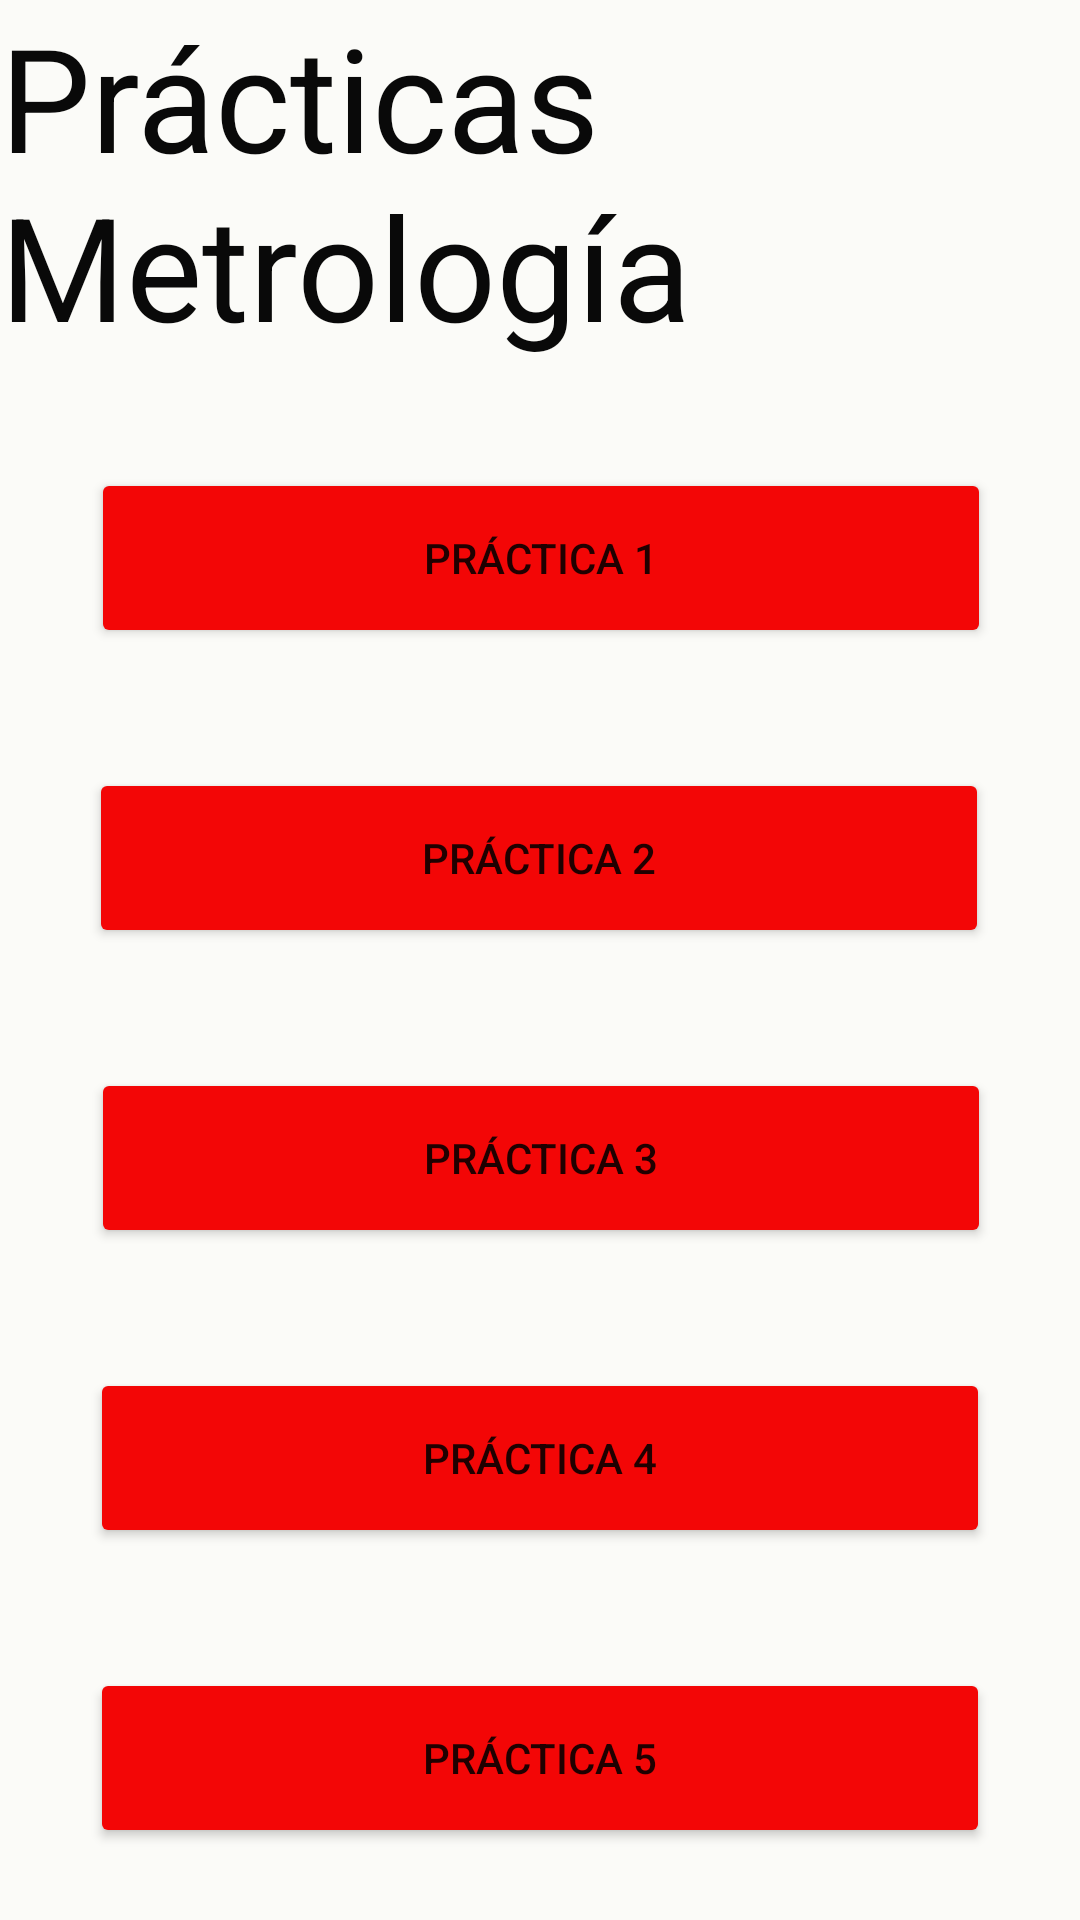

The Android layout XML behind this screen, and the referenced resources:
<!-- AndroidManifest.xml: application theme Theme.AUTOMATIZACION1 -->
<!-- res/layout/activity_practicas_metro.xml -->
<?xml version="1.0" encoding="utf-8"?>
<androidx.constraintlayout.widget.ConstraintLayout xmlns:android="http://schemas.android.com/apk/res/android"
    xmlns:app="http://schemas.android.com/apk/res-auto"
    xmlns:tools="http://schemas.android.com/tools"
    android:layout_width="match_parent"
    android:layout_height="match_parent"
    android:background="#FBFBF8"
    tools:context=".PracticasMetro">

    <Button
        android:id="@+id/Btn_M1"
        android:layout_width="300dp"
        android:layout_height="60dp"
        android:layout_marginTop="156dp"
        android:backgroundTint="#F30606"
        android:text="@string/practica_1"
        app:layout_constraintEnd_toEndOf="parent"
        app:layout_constraintHorizontal_bias="0.505"
        app:layout_constraintStart_toStartOf="parent"
        app:layout_constraintTop_toTopOf="parent"
        tools:ignore="TouchTargetSizeCheck" />

    <Button
        android:id="@+id/Btn_M2"
        android:layout_width="300dp"
        android:layout_height="60dp"
        android:layout_marginTop="40dp"
        android:backgroundTint="#F30606"
        android:text="@string/práctica_2"
        app:layout_constraintEnd_toEndOf="parent"
        app:layout_constraintHorizontal_bias="0.494"
        app:layout_constraintStart_toStartOf="parent"
        app:layout_constraintTop_toBottomOf="@+id/Btn_M1"
        tools:ignore="MissingConstraints" />

    <Button
        android:id="@+id/Btn_M3"
        android:layout_width="300dp"
        android:layout_height="60dp"
        android:layout_marginTop="40dp"
        android:backgroundTint="#F30606"
        android:text="@string/práctica3"
        app:layout_constraintEnd_toEndOf="parent"
        app:layout_constraintHorizontal_bias="0.505"
        app:layout_constraintStart_toStartOf="parent"
        app:layout_constraintTop_toBottomOf="@+id/Btn_M2"
        tools:ignore="MissingConstraints" />

    <Button
        android:id="@+id/Btn_M4"
        android:layout_width="300dp"
        android:layout_height="60dp"
        android:layout_marginTop="40dp"
        android:backgroundTint="#F30606"
        android:text="@string/práctica_4"
        app:layout_constraintEnd_toEndOf="parent"
        app:layout_constraintStart_toStartOf="parent"
        app:layout_constraintTop_toBottomOf="@+id/Btn_M3"
        tools:ignore="MissingConstraints" />

    <Button
        android:id="@+id/Btn_M5"
        android:layout_width="300dp"
        android:layout_height="60dp"
        android:layout_marginTop="40dp"
        android:backgroundTint="#F30606"
        android:text="@string/práctica_5"
        app:layout_constraintEnd_toEndOf="parent"
        app:layout_constraintStart_toStartOf="parent"
        app:layout_constraintTop_toBottomOf="@+id/Btn_M4"
        tools:ignore="MissingConstraints" />

    <TextView
        android:id="@+id/prac_metr"
        android:layout_width="285dp"
        android:layout_height="123dp"
        android:text="Prácticas Metrología"
        android:textColor="#090909"
        android:textSize="48sp"
        tools:ignore="MissingConstraints"
        tools:layout_editor_absoluteX="73dp"
        tools:layout_editor_absoluteY="16dp" />

</androidx.constraintlayout.widget.ConstraintLayout>
<!-- resources referenced by this layout -->
<resources>
  <string name="practica_1">Práctica 1</string>
  <style name="Theme.AUTOMATIZACION1" parent="Theme.MaterialComponents.DayNight.DarkActionBar">
          
          <item name="colorPrimary">@color/purple_500</item>
          <item name="colorPrimaryVariant">@color/purple_700</item>
          <item name="colorOnPrimary">@color/white</item>
          
          <item name="colorSecondary">@color/teal_200</item>
          <item name="colorSecondaryVariant">@color/teal_700</item>
          <item name="colorOnSecondary">@color/black</item>
          
          <item name="android:statusBarColor" tools:targetApi="l">?attr/colorPrimaryVariant</item>
          
      </style>
  <!-- not gathered from this repository: default colours our renderer supplied (Android Studio template values) -->
  <color name="purple_500">#FF6200EE</color>
  <color name="purple_700">#FF3700B3</color>
  <color name="teal_200">#FF03DAC5</color>
  <color name="teal_700">#FF018786</color>
  <color name="black">#FF000000</color>
  <color name="white">#FFFFFFFF</color>
</resources>
